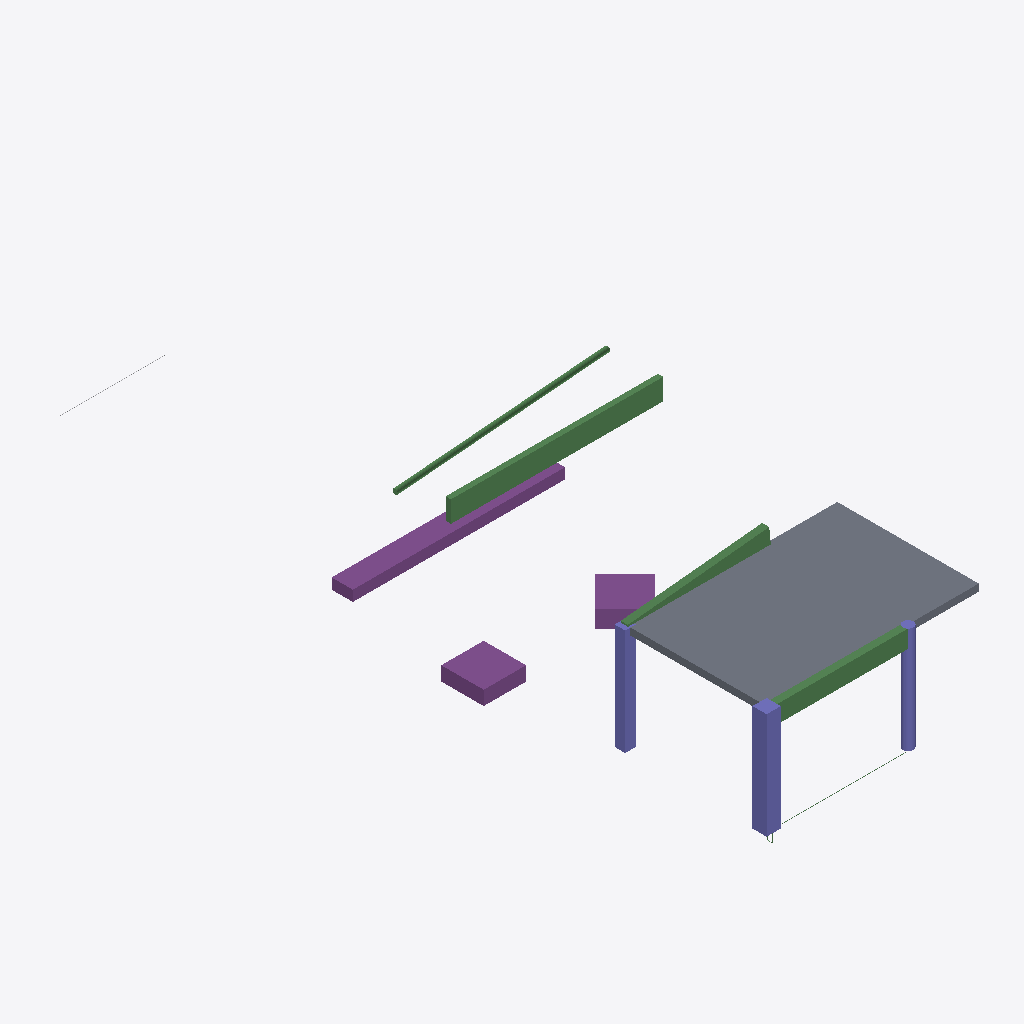
Isometric view of an IFC building model (IFC-SPF (STEP), schema IFC4, length unit millimetre), seen from the south-west, elements coloured by IFC class: 4 beams (green), 3 footings (purple), 3 columns (violet), 1 slab (grey), 1 other element (light grey).
Extent 6.6 m × 20.2 m × 4.3 m (x, y, z). Storeys (2): Level 1 at 0.00 m; Level 2 at 3.00 m. Elements (13): 4 IfcBeam, 4 IfcColumn, 3 IfcFooting, 1 IfcReinforcingBar, 1 IfcSlab.

HEADER;
FILE_DESCRIPTION(('ViewDefinition [DesignTransferView]'),'2;1');
FILE_NAME('Project.ifc','TT',(''),(''),'BIMCraft 0.10.0','BIMCraft 0.10.0','');
FILE_SCHEMA(('IFC4'));
ENDSEC;
DATA;
#12=IFCPROJECT('GID-1',$,'Project',$,$,$,$,(#4),#11);
#16=IFCSITE('GID-2',$,'Site',$,$,#15,$,$,.ELEMENT.,$,$,$,$,$);
#20=IFCBUILDING('GID-3',$,'Project',$,$,#19,$,$,.ELEMENT.,$,$,$);
#26=IFCBUILDINGSTOREY('GID-6',$,'Level 1',$,$,#25,$,$,.ELEMENT.,0.0);
#30=IFCBUILDINGSTOREY('GID-7',$,'Level 2',$,$,#29,$,$,.ELEMENT.,3000.0);
#261=IFCSLAB('GID-47',$,'Generic - 200mm',$,'Generic - 200mm',#249,#260,'100013',.FLOOR.);
#210=IFCBEAM('GID-37',$,'B 150x600',$,'B 150x600',#199,#209,'100011',.BEAM.);
#136=IFCFOOTING('GID-23',$,'Strip 600 x 300',$,'Strip 600 x 300',#125,#135,'100008',.STRIP_FOOTING.);
#42=IFCCOLUMN('GID-9',$,'Rectangular 400 x 400',$,'Rectangular 400 x 400',#35,#41,'100002',.COLUMN.);
#163=IFCBEAM('GID-27',$,'Beam 200 x 500',$,'Beam 200 x 500',#152,#162,'100009',.BEAM.);
#112=IFCFOOTING('GID-21',$,'Footing 1200 x 1200',$,'Footing 1200 x 1200',#105,#111,'100006',.PAD_FOOTING.);
#185=IFCBEAM('GID-32',$,'Beam 200 x 500',$,'Beam 200 x 500',#177,#184,'100010',.BEAM.);
#121=IFCFOOTING('GID-22',$,'Footing 1200 x 1200',$,'Footing 1200 x 1200',#117,#120,'100007',.PAD_FOOTING.);
#76=IFCCOLUMN('GID-15',$,'Concrete 300 x 300',$,'Concrete 300 x 300',#69,#75,'100004',.COLUMN.);
#235=IFCBEAM('GID-42',$,'Steel Tube 150',$,'Steel Tube 150',#224,#234,'100012',.BEAM.);
#59=IFCCOLUMN('GID-12',$,'Round 300',$,'Round 300',#52,#58,'100003',.COLUMN.);
#309=IFCREINFORCINGBAR('GID-52',$,'Bar 10',$,$,#302,#308,'100016','CA-50',10.0,78.539816,3000.0,.NOTDEFINED.,.PLAIN.);
ENDSEC;
